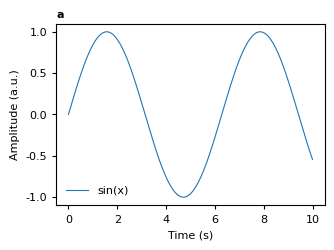

Here is the Python script that generated this plot:
"""
Matplotlib helpers for Nature-style figures.

This module is intentionally side-effect free on import.
Example usage is guarded by `if __name__ == "__main__":`.
"""

import matplotlib as mpl
import matplotlib.pyplot as plt

def mm_to_in(mm):
    return mm / 25.4

def set_nature_rcparams(base_fontsize=8):
    mpl.rcParams.update({
        # Fonts (sans-serif; prefer Arial/Helvetica).
        "font.family": "sans-serif",
        "font.sans-serif": ["Arial", "Helvetica", "DejaVu Sans"],

        # Font sizes (pt).
        "font.size": base_fontsize,
        "axes.titlesize": base_fontsize,
        "axes.labelsize": base_fontsize,
        "xtick.labelsize": base_fontsize,
        "ytick.labelsize": base_fontsize,
        "legend.fontsize": base_fontsize,

        # Line widths (pt).
        "axes.linewidth": 0.8,
        "lines.linewidth": 0.8,
        "grid.linewidth": 0.5,
        "xtick.major.width": 0.8,
        "ytick.major.width": 0.8,
        "xtick.minor.width": 0.6,
        "ytick.minor.width": 0.6,
        "xtick.major.size": 3.0,
        "ytick.major.size": 3.0,

        # Clean white background.
        "figure.facecolor": "white",
        "axes.facecolor": "white",
        "savefig.facecolor": "white",

        # Embed fonts in PDF/PS to avoid substitution.
        "pdf.fonttype": 42,  # TrueType
        "ps.fonttype": 42,
    })

def make_figure(width_mm=88, height_mm=60):
    fig = plt.figure(figsize=(mm_to_in(width_mm), mm_to_in(height_mm)))
    return fig

def add_panel_label(ax, label, x=0.0, y=1.02):
    # Nature-style panel labels: bold lowercase a, b, c...
    ax.text(x, y, label, transform=ax.transAxes,
            fontsize=8, fontweight="bold", va="bottom", ha="left")

def save_outputs(fig, out_prefix, dpi_tiff=300):
    # 1) Vector: PDF (preferred for line plots / statistical figures).
    fig.savefig(f"{out_prefix}.pdf", bbox_inches="tight")

    # 2) Raster: TIFF (sometimes required by submission systems).
    fig.savefig(f"{out_prefix}.tiff", dpi=dpi_tiff, bbox_inches="tight")

if __name__ == "__main__":
    # Demo (writes outputs under results/ to keep repo root clean).
    from pathlib import Path

    import numpy as np

    set_nature_rcparams(base_fontsize=8)

    out_dir = Path("results") / "nature_style_demo"
    out_dir.mkdir(parents=True, exist_ok=True)

    fig = make_figure(width_mm=88, height_mm=60)
    ax = fig.add_subplot(1, 1, 1)

    x = np.linspace(0, 10, 200)
    ax.plot(x, np.sin(x), label="sin(x)")
    ax.set_xlabel("Time (s)")
    ax.set_ylabel("Amplitude (a.u.)")
    ax.legend(frameon=False)
    add_panel_label(ax, "a")

    save_outputs(fig, str(out_dir / "Fig1a_single_column"), dpi_tiff=300)
    plt.close(fig)
